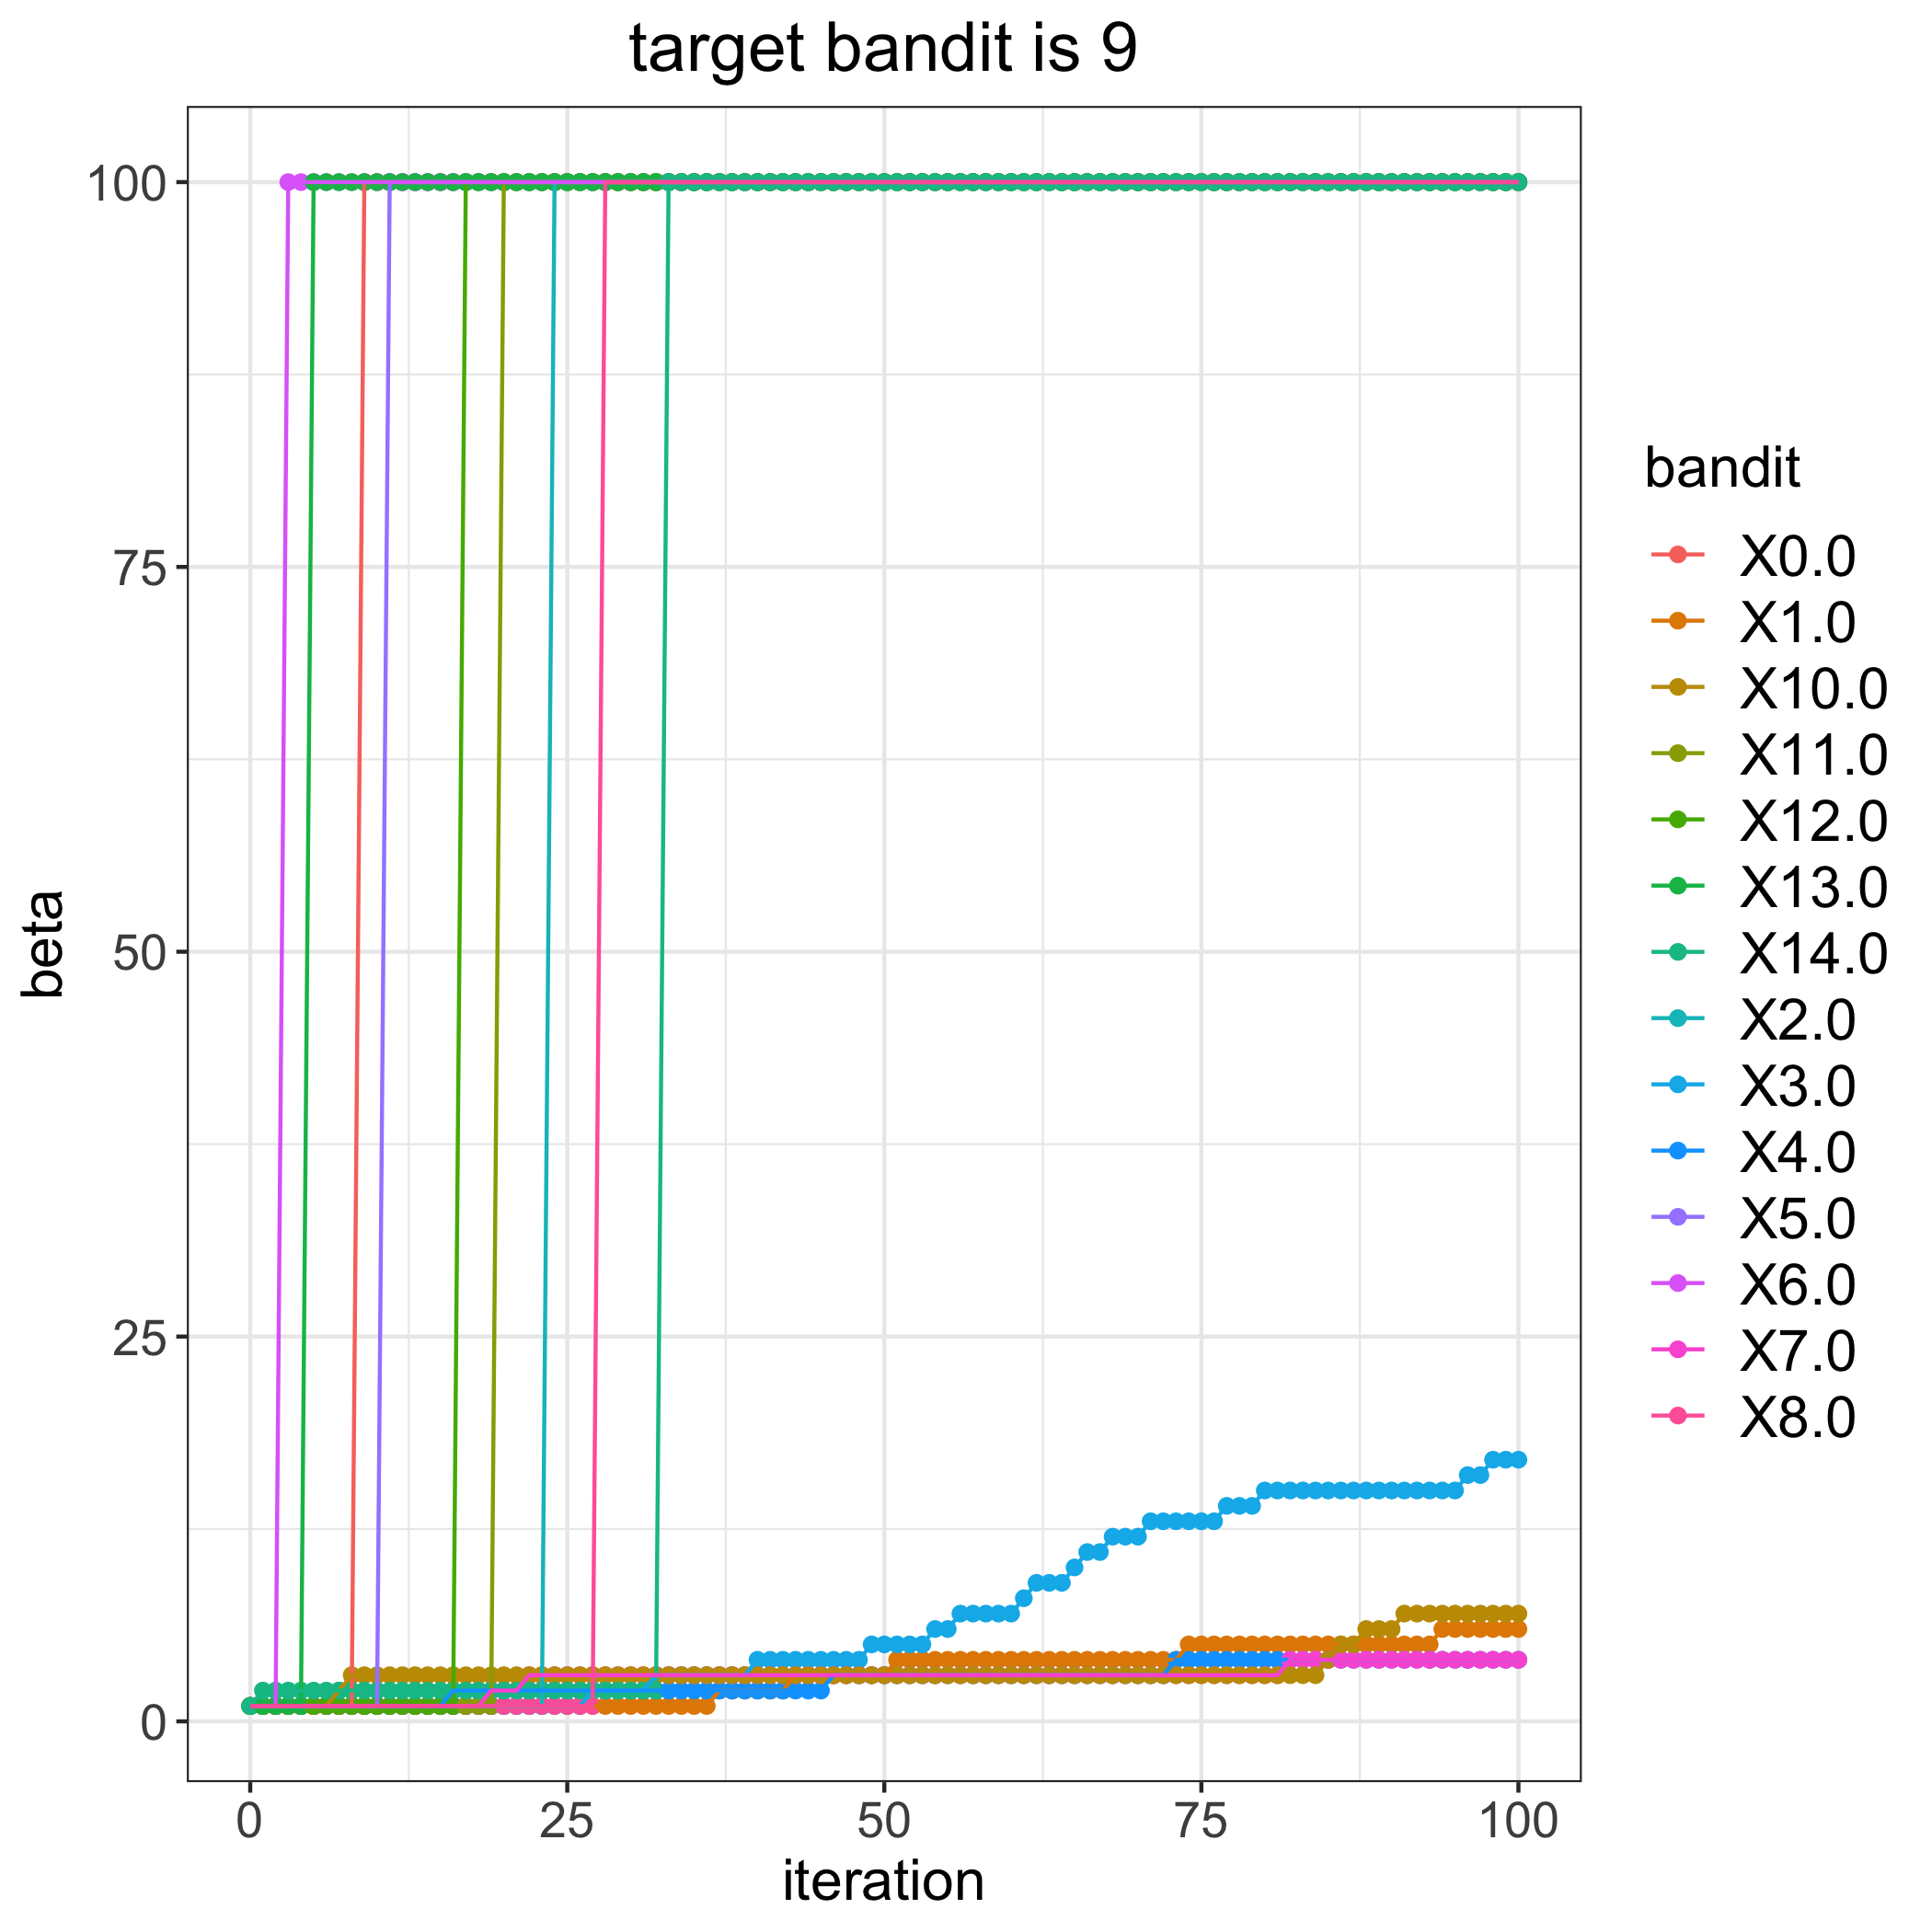

The file beside this chart, header and first rows:
, 0.0, 1.0, 2.0, 3.0, 4.0, 5.0, 6.0, 7.0, 8.0, 10.0, 11.0, 12.0, 13.0, 14.0
0, 1, 1, 1, 1, 1, 1, 1, 1, 1, 1, 1, 1, 1, 1
1, 1, 1, 1, 1, 1, 1, 1, 1, 1, 1, 1, 1, 1, 2
2, 1, 1, 1, 1, 1, 1, 1, 1, 1, 1, 1, 1, 1, 2
3, 1, 1, 1, 1, 1, 1, 100, 1, 1, 1, 1, 1, 1, 2
4, 1, 1, 1, 1, 1, 1, 100, 1, 1, 1, 1, 1, 1, 2
5, 1, 1, 1, 1, 1, 1, 100, 1, 1, 1, 1, 1, 100, 2
6, 1, 1, 1, 1, 1, 1, 100, 1, 1, 1, 1, 1, 100, 2
7, 1, 1, 1, 1, 1, 1, 100, 1, 1, 2, 1, 1, 100, 2
8, 1, 1, 1, 1, 1, 1, 100, 1, 1, 3, 1, 1, 100, 2
9, 100, 1, 1, 1, 1, 1, 100, 1, 1, 3, 1, 1, 100, 2
10, 100, 1, 1, 1, 1, 1, 100, 1, 1, 3, 1, 1, 100, 2
11, 100, 1, 1, 1, 1, 100, 100, 1, 1, 3, 1, 1, 100, 2
12, 100, 1, 1, 1, 1, 100, 100, 1, 1, 3, 1, 1, 100, 2
13, 100, 1, 1, 1, 1, 100, 100, 1, 1, 3, 1, 1, 100, 2
14, 100, 1, 1, 1, 1, 100, 100, 1, 1, 3, 1, 1, 100, 2
15, 100, 1, 1, 1, 1, 100, 100, 1, 1, 3, 1, 1, 100, 2
16, 100, 1, 1, 1, 2, 100, 100, 1, 1, 3, 1, 1, 100, 2
17, 100, 1, 1, 1, 2, 100, 100, 1, 1, 3, 1, 100, 100, 2
18, 100, 1, 1, 1, 2, 100, 100, 1, 1, 3, 1, 100, 100, 2
19, 100, 1, 1, 1, 2, 100, 100, 2, 1, 3, 1, 100, 100, 2
20, 100, 1, 1, 1, 2, 100, 100, 2, 1, 3, 100, 100, 100, 2
21, 100, 1, 1, 1, 2, 100, 100, 2, 1, 3, 100, 100, 100, 2
22, 100, 1, 1, 1, 2, 100, 100, 3, 1, 3, 100, 100, 100, 2
23, 100, 1, 1, 1, 2, 100, 100, 3, 1, 3, 100, 100, 100, 2
24, 100, 1, 100, 1, 2, 100, 100, 3, 1, 3, 100, 100, 100, 2
25, 100, 1, 100, 1, 2, 100, 100, 3, 1, 3, 100, 100, 100, 2
26, 100, 1, 100, 1, 2, 100, 100, 3, 1, 3, 100, 100, 100, 2
27, 100, 1, 100, 2, 2, 100, 100, 3, 1, 3, 100, 100, 100, 2
28, 100, 1, 100, 2, 2, 100, 100, 3, 100, 3, 100, 100, 100, 2
29, 100, 1, 100, 2, 2, 100, 100, 3, 100, 3, 100, 100, 100, 2
30, 100, 1, 100, 2, 2, 100, 100, 3, 100, 3, 100, 100, 100, 2
31, 100, 1, 100, 2, 2, 100, 100, 3, 100, 3, 100, 100, 100, 2
32, 100, 1, 100, 3, 2, 100, 100, 3, 100, 3, 100, 100, 100, 2
33, 100, 1, 100, 3, 2, 100, 100, 3, 100, 3, 100, 100, 100, 100
34, 100, 1, 100, 3, 2, 100, 100, 3, 100, 3, 100, 100, 100, 100
35, 100, 1, 100, 3, 2, 100, 100, 3, 100, 3, 100, 100, 100, 100
36, 100, 1, 100, 3, 2, 100, 100, 3, 100, 3, 100, 100, 100, 100
37, 100, 2, 100, 3, 2, 100, 100, 3, 100, 3, 100, 100, 100, 100
38, 100, 2, 100, 3, 2, 100, 100, 3, 100, 3, 100, 100, 100, 100
39, 100, 2, 100, 3, 2, 100, 100, 3, 100, 3, 100, 100, 100, 100
40, 100, 2, 100, 4, 2, 100, 100, 3, 100, 3, 100, 100, 100, 100
41, 100, 2, 100, 4, 2, 100, 100, 3, 100, 3, 100, 100, 100, 100
42, 100, 2, 100, 4, 2, 100, 100, 3, 100, 3, 100, 100, 100, 100
43, 100, 3, 100, 4, 2, 100, 100, 3, 100, 3, 100, 100, 100, 100
44, 100, 3, 100, 4, 2, 100, 100, 3, 100, 3, 100, 100, 100, 100
45, 100, 3, 100, 4, 2, 100, 100, 3, 100, 3, 100, 100, 100, 100
46, 100, 3, 100, 4, 3, 100, 100, 3, 100, 3, 100, 100, 100, 100
47, 100, 3, 100, 4, 3, 100, 100, 3, 100, 3, 100, 100, 100, 100
48, 100, 3, 100, 4, 3, 100, 100, 3, 100, 3, 100, 100, 100, 100
49, 100, 3, 100, 5, 3, 100, 100, 3, 100, 3, 100, 100, 100, 100
50, 100, 3, 100, 5, 3, 100, 100, 3, 100, 3, 100, 100, 100, 100
51, 100, 4, 100, 5, 3, 100, 100, 3, 100, 3, 100, 100, 100, 100
52, 100, 4, 100, 5, 3, 100, 100, 3, 100, 3, 100, 100, 100, 100
53, 100, 4, 100, 5, 3, 100, 100, 3, 100, 3, 100, 100, 100, 100
54, 100, 4, 100, 6, 3, 100, 100, 3, 100, 3, 100, 100, 100, 100
55, 100, 4, 100, 6, 3, 100, 100, 3, 100, 3, 100, 100, 100, 100
56, 100, 4, 100, 7, 3, 100, 100, 3, 100, 3, 100, 100, 100, 100
57, 100, 4, 100, 7, 3, 100, 100, 3, 100, 3, 100, 100, 100, 100
58, 100, 4, 100, 7, 3, 100, 100, 3, 100, 3, 100, 100, 100, 100
59, 100, 4, 100, 7, 3, 100, 100, 3, 100, 3, 100, 100, 100, 100
... 41 more rows
